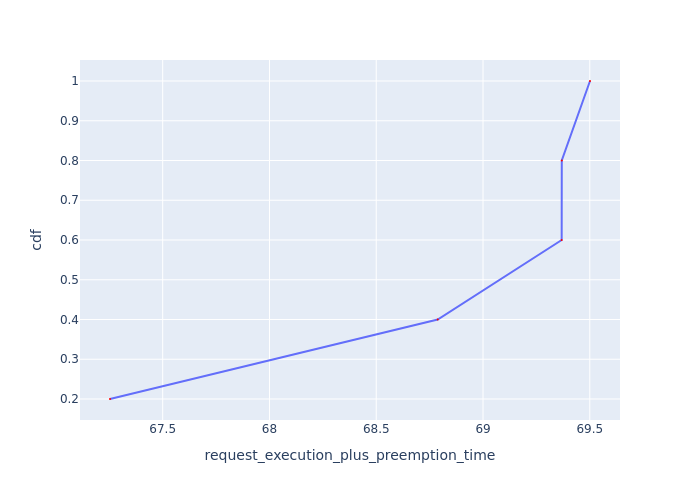

The table this chart was drawn from, first rows:
Request Id, request_execution_plus_preemption_time, cdf
0_4, 67.25, 0.2
0_2, 68.79, 0.4
0_1, 69.37, 0.6
0_3, 69.37, 0.8
0_0, 69.5, 1.0
